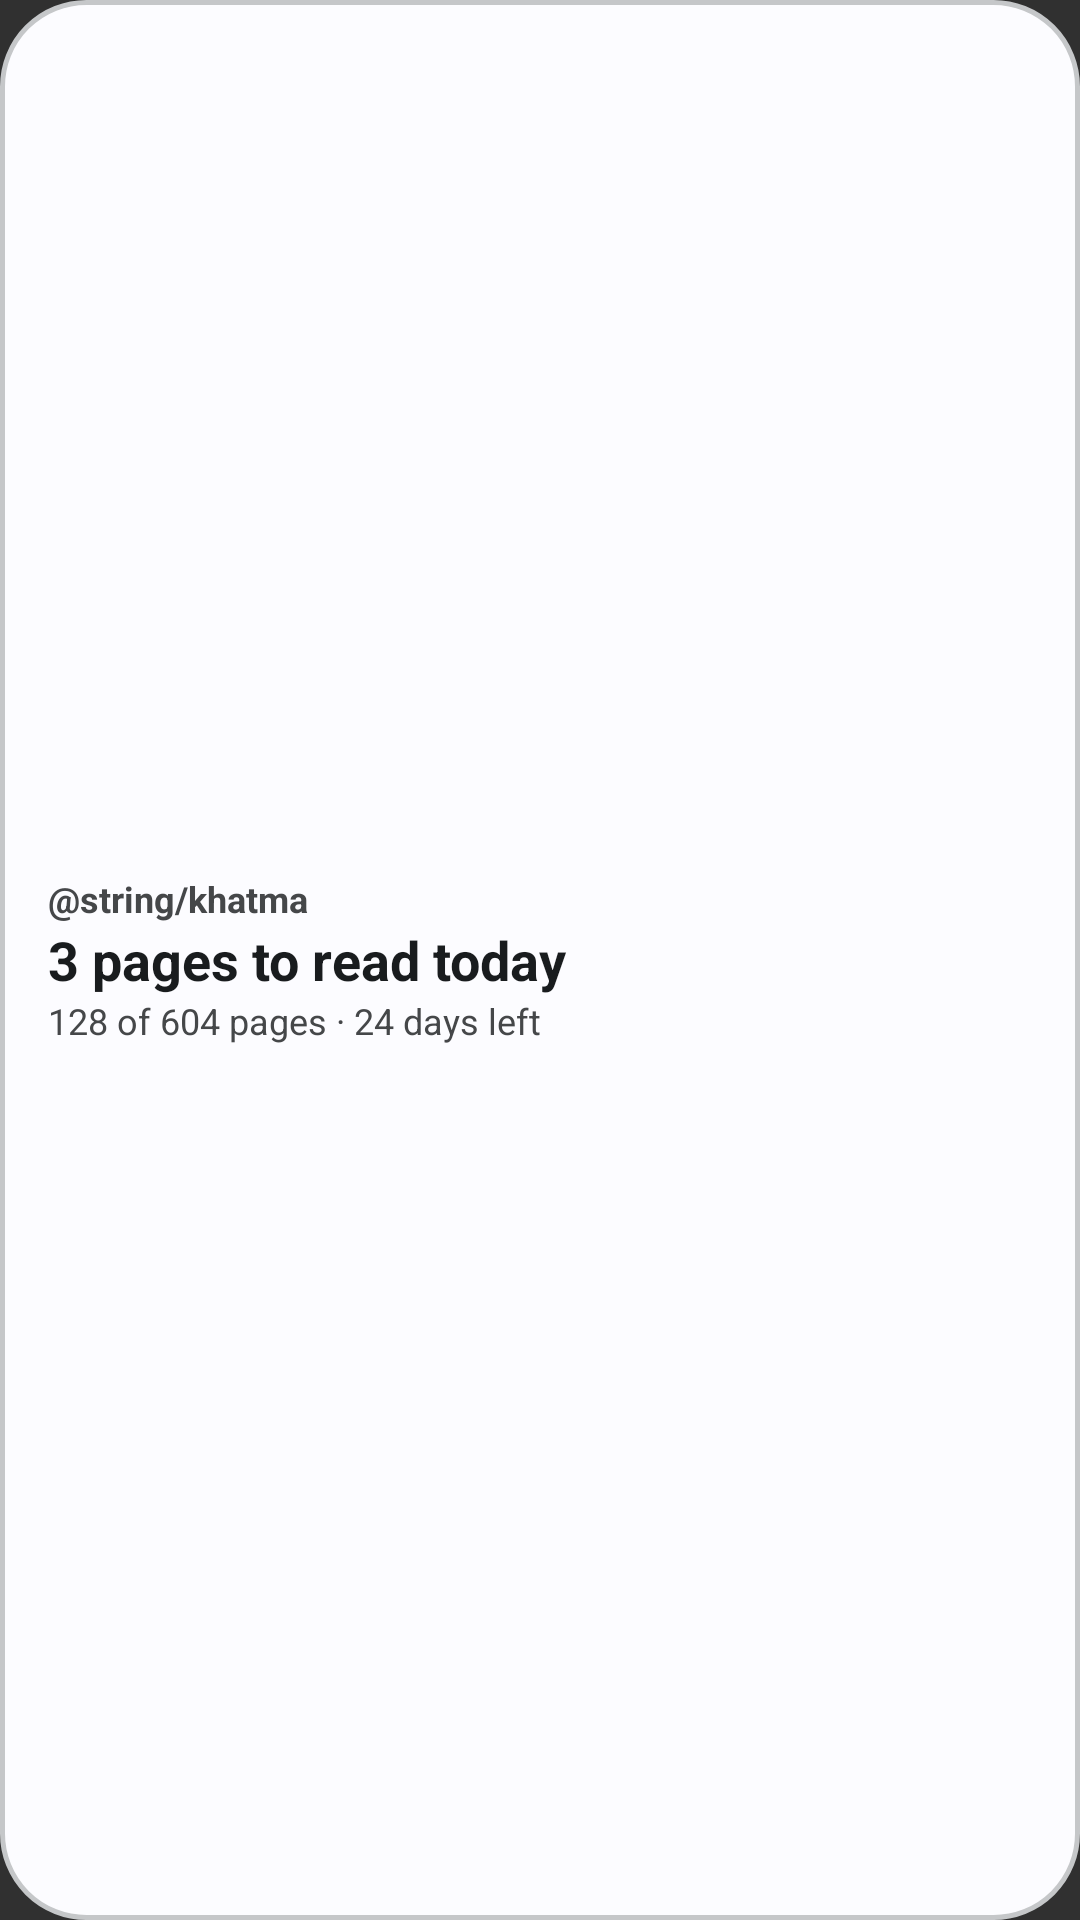

Produce the Android XML layout that renders to this screen, including the resource entries it uses.
<!-- AndroidManifest.xml: application theme Theme.DeenCompanion -->
<!-- res/layout/khatma_widget_preview.xml -->
<?xml version="1.0" encoding="utf-8"?>
<LinearLayout xmlns:android="http://schemas.android.com/apk/res/android"
    android:id="@android:id/background"
    android:layout_width="match_parent"
    android:layout_height="match_parent"
    android:background="@drawable/widget_background"
    android:gravity="center_vertical"
    android:orientation="vertical"
    android:padding="16dp">

    <TextView
        style="@style/WidgetPreviewLabel"
        android:text="@string/khatma" />

    <TextView
        style="@style/WidgetPreviewTitle"
        android:text="@string/preview_khatma_due" />

    <TextView
        style="@style/WidgetPreviewLabel"
        android:textStyle="normal"
        android:text="@string/preview_khatma_progress" />

</LinearLayout>
<!-- resources referenced by this layout -->
<resources>
  <!-- drawable widget_background (drawable) -->
  <?xml version="1.0" encoding="utf-8"?>
  <shape xmlns:android="http://schemas.android.com/apk/res/android">
      <solid android:color="@color/widget_background" />
      <corners android:radius="28dp" />
      <stroke android:width="1.5dp" android:color="@color/widget_border" />
  </shape>
  <string name="preview_khatma_due" translatable="false">3 pages to read today</string>
  <string name="preview_khatma_progress" translatable="false">128 of 604 pages · 24 days left</string>
  <style name="WidgetPreviewLabel">
          <item name="android:layout_width">match_parent</item>
          <item name="android:layout_height">wrap_content</item>
          <item name="android:textColor">@color/widget_text_secondary</item>
          <item name="android:textSize">12sp</item>
          <item name="android:textStyle">bold</item>
      </style>
  <style name="WidgetPreviewTitle">
          <item name="android:layout_width">match_parent</item>
          <item name="android:layout_height">wrap_content</item>
          <item name="android:textColor">@color/widget_text_primary</item>
          <item name="android:textSize">18sp</item>
          <item name="android:textStyle">bold</item>
      </style>
  <style name="Theme.DeenCompanion" parent="android:Theme.Material.NoActionBar">
      </style>
  <color name="widget_background">#FAF8F5</color>
  <color name="widget_border">#E6E1DA</color>
  <color name="widget_text_secondary">#7A726C</color>
  <color name="widget_text_primary">#2C2724</color>
</resources>
